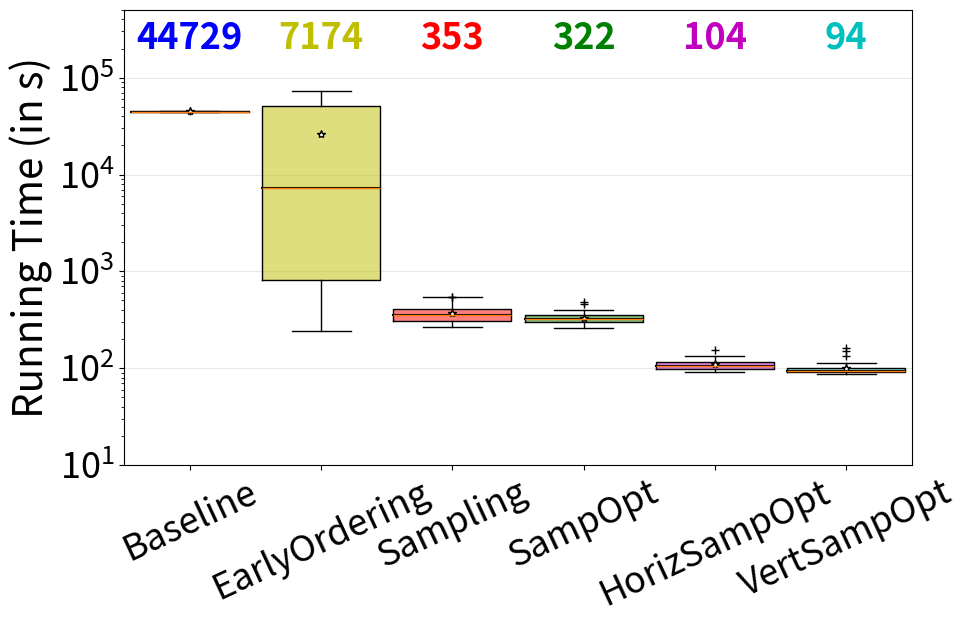

Recreate this plot in Python. (Note: this script raises an exception after producing the figure.)
#!/usr/bin/env python
# a bar plot with errorbars
import numpy as np
import matplotlib.pyplot as plt
from matplotlib.patches import Polygon


# Generate some data from five different probability distributions,
# each with different characteristics. We want to play with how an IID
# bootstrap resample of the data preserves the distributional
# properties of the original sample, and a boxplot is one visual tool
# to make this assessment


baseline=[44722.91636,44735.13273,44441.77495,45669.00922]
#needs change! sort objects
earlyorder= [241.745678,3466.505443,4454.653759,612.770587,45805.4919,883.324108,50421.20113,69845.83976,54176.0562,485.85276,9894.30849,72284.83709]
samp=[389.8,401.0,309.5,351.4,430.2,306.9,374.6,387.5,321.2,545.9,316.6,531.3,285.8,396.9,389.3,397.9,308.9,464.3,327.5,304.7,305.4,288.8,325.3,385.8,326.3,306.9,541.1,311.5,289.0,355.7,429.5,428.6,265.7,332.4,464.2,411.3,548.1,363.0,326.5,269.4]
sampOpt =[320.7,396.9,311.1,339.8,384.7,308.4,312.1,332.3,326.8,375.9,302.5,480.3,305.3,380.5,388.0,327.6,272.6,384.5,317.6,276.0,302.2,272.7,319.5,349.2,322.3,275.1,372.0,299.9,279.8,347.5,323.1,358.8,261.2,309.2,459.1,347.7,284.7,339.7,326.1,261.0]
horiz=[114.795357,98.275082,102.801295,101.089113,107.45156,97.349626,107.698354,111.094642,104.661428,131.369153,98.117499,154.568422,101.168202,127.271531,98.850322,108.129874,94.231258,115.825542,98.942271,107.429818,98.849398,92.143132,102.235954,116.626232,95.68202,104.96087,132.046531,97.492247,117.226958,127.635596,127.251668,127.797275,90.894985,101.737503,112.54848,133.994489,117.647035,102.376891,97.89378,94.428421]
vertic=[94.977923,94.155669,92.132324,91.293502,98.947435,91.933617,97.650291,97.409,93.315322,107.780694,89.053474,134.410827,91.054771,107.068854,94.383262,150.195636,91.363821,97.756191,94.020407,92.541583,90.745684,87.52712,90.643191,107.168917,91.669183,97.631763,160.524481,93.496686,94.868777,112.914786,100.279604,101.105699,91.422329,90.954813,98.204838,108.783747,102.998933,92.284075,91.500533,86.853709]
data = [baseline, earlyorder, samp, sampOpt, horiz, vertic]

fig, ax1 = plt.subplots(figsize=(6, 6))
#fig.canvas.set_window_title('A Boxplot Example')
plt.subplots_adjust(left=0.075, right=0.95, top=0.9, bottom=0.25)

bp = plt.boxplot(data, notch=0, sym='+', vert=1, widths = 0.9, whis=1.5) #np.inf)
plt.setp(bp['boxes'], color='black')
plt.setp(bp['whiskers'], color='black')
plt.setp(bp['fliers'], color='red', marker='+')

# Add a horizontal grid to the plot, but make it very light in color
# so we can use it for reading data values but not be distracting
ax1.yaxis.grid(True, linestyle='-', which='major', color='lightgrey',
               alpha=0.5)

# Hide these grid behind plot objects
ax1.set_axisbelow(True)
#ax1.set_title('Comparison of IID Bootstrap Resampling Across Five Distributions')
#ax1.set_xlabel('Distribution')
ax1.set_yscale('log')
ax1.set_ylabel('Running Time (in s)', fontsize=29)

# Now fill the boxes with desired colors
boxColors = ['b', 'y','r','g','m','c']
numBoxes = 6
medians = list(range(numBoxes))
for i in range(numBoxes):
    box = bp['boxes'][i]
    boxX = []
    boxY = []
    for j in range(5):
        boxX.append(box.get_xdata()[j])
        boxY.append(box.get_ydata()[j])
    boxCoords = list(zip(boxX, boxY))
    # Alternate between Dark Khaki and Royal Blue
    k = i % 2
    boxPolygon = Polygon(boxCoords, facecolor=boxColors[i],alpha=0.5)#boxColors[k])
    ax1.add_patch(boxPolygon)
    # Now draw the median lines back over what we just filled in
    med = bp['medians'][i]
    medianX = []
    medianY = []
    for j in range(2):
        medianX.append(med.get_xdata()[j])
        medianY.append(med.get_ydata()[j])
        plt.plot(medianX, medianY, 'k')
        medians[i] = medianY[0]
    # Finally, overplot the sample averages, with horizontal alignment
    # in the center of each box
    plt.plot([np.average(med.get_xdata())], [np.average(data[i])],
             color='w', marker='*', markeredgecolor='k')

# Set the axes ranges and axes labels
ax1.set_xlim(0.5, numBoxes + 0.5)
top = 500000
bottom = 10
ax1.set_ylim(bottom, top)
#plt.ticklabel_format(style='sci', axis='y', scilimits=(0,0))
plt.yticks(size = 26)
xtickNames = plt.setp(ax1, xticklabels=['Baseline','EarlyOrdering','Sampling','SampOpt','HorizSampOpt','VertSampOpt'])
plt.setp(xtickNames, rotation=25, fontsize=26) #rotation=45, 

# Due to the Y-axis scale being different across samples, it can be
# hard to compare differences in medians across the samples. Add upper
# X-axis tick labels with the sample medians to aid in comparison
# (just use two decimal places of precision)
pos = np.arange(numBoxes) + 1
upperLabels = [str(int(s)) for s in medians] #np.round(s, 0)
weights = ['bold', 'semibold']
for tick, label in zip(range(numBoxes), ax1.get_xticklabels()):
    k = tick % 2
    ax1.text(pos[tick], top - (top*0.6), upperLabels[tick],
             horizontalalignment='center', size=26, weight=weights[k],
             color=boxColors[tick]) #x-large [k]

# Finally, add a basic legend
# plt.figtext(0.80, 0.08, ' Random Numbers',
#             backgroundcolor=boxColors[0], color='black', weight='roman',
#             size='x-small')
# plt.figtext(0.80, 0.045, 'IID Bootstrap Resample',
#             backgroundcolor=boxColors[1],
#             color='white', weight='roman', size='x-small')
# plt.figtext(0.80, 0.015, '*', color='white', backgroundcolor='silver',
#             weight='roman', size='medium')
# plt.figtext(0.815, 0.013, ' Average Value', color='black', weight='roman',
#             size='x-small')

#plt.show()

fig.set_size_inches(9, 7)
plt.savefig("../fig/lincs_time.pdf", bbox_inches='tight') #, bbox_inches='tight'